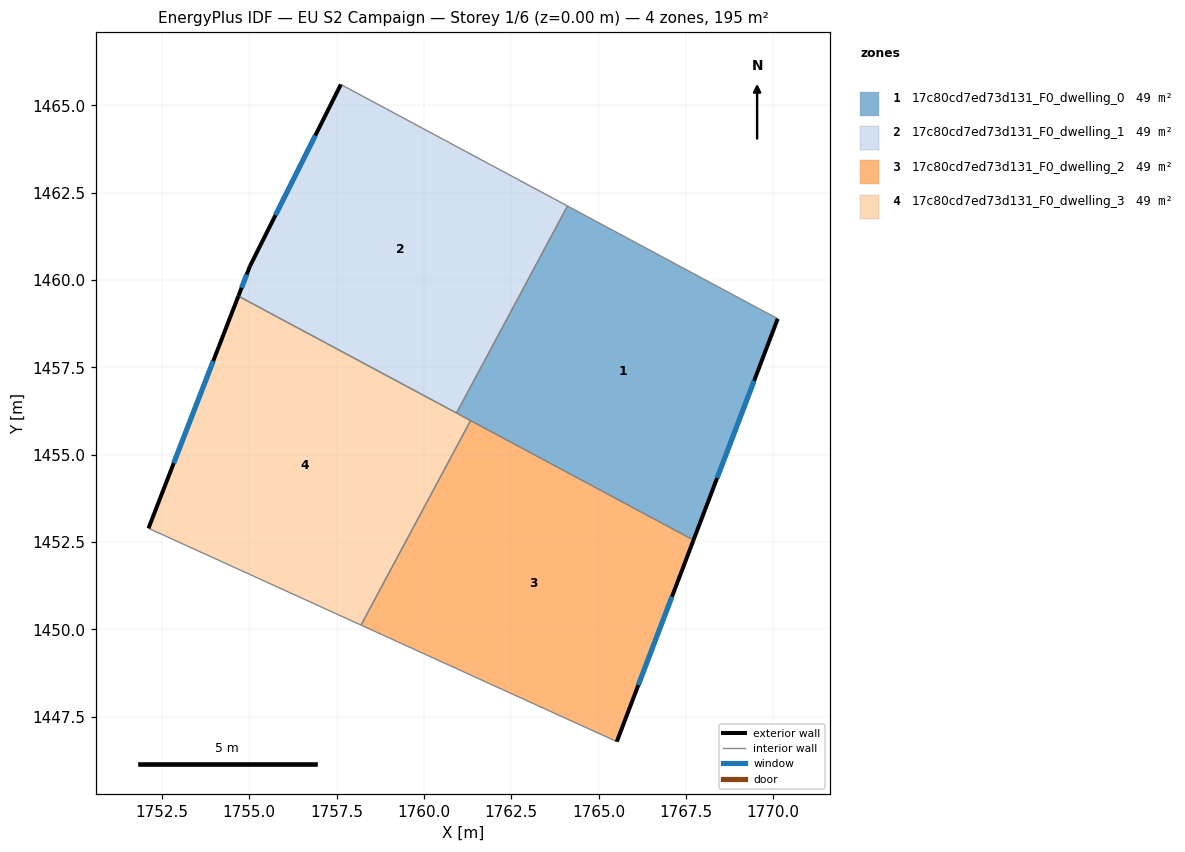
=== STOREY PLAN SPEC (per zone: floor XY polygon, exterior-wall plan segments, windows/doors) ===
zone 1: 17c80cd7ed73d131_F0_dwelling_0  (48.8 m²)
  floor: (1770.13, 1458.89) (1767.72, 1452.56) (1760.93, 1456.19) (1764.11, 1462.12)
  exterior wall: (1767.72, 1452.56) – (1770.13, 1458.89)  [6.8 m]
    window: (1768.39, 1454.33) – (1769.45, 1457.12)  [3.9 m²]
  interior walls: 4
zone 2: 17c80cd7ed73d131_F0_dwelling_1  (48.8 m²)
  floor: (1764.11, 1462.12) (1760.93, 1456.19) (1754.69, 1459.54) (1755.02, 1460.40) (1757.62, 1465.60)
  exterior wall: (1757.62, 1465.60) – (1755.02, 1460.40)  [5.8 m]
    window: (1756.89, 1464.14) – (1755.75, 1461.85)  [3.4 m²]
  exterior wall: (1755.02, 1460.40) – (1754.69, 1459.54)  [0.9 m]
    window: (1754.93, 1460.16) – (1754.78, 1459.78)  [0.5 m²]
  interior walls: 3
zone 3: 17c80cd7ed73d131_F0_dwelling_2  (48.8 m²)
  floor: (1767.72, 1452.56) (1765.52, 1446.79) (1758.20, 1450.12) (1761.34, 1455.98)
  exterior wall: (1765.52, 1446.79) – (1767.72, 1452.56)  [6.2 m]
    window: (1766.14, 1448.40) – (1767.10, 1450.94)  [3.6 m²]
  interior walls: 3
zone 4: 17c80cd7ed73d131_F0_dwelling_3  (48.8 m²)
  floor: (1761.34, 1455.98) (1758.20, 1450.12) (1752.11, 1452.89) (1754.69, 1459.54)
  exterior wall: (1754.69, 1459.54) – (1752.11, 1452.89)  [7.1 m]
    window: (1753.97, 1457.68) – (1752.84, 1454.76)  [4.1 m²]
  interior walls: 4

=== DERIVED (storey summary) ===
Building: EU S2 Campaign
Storey: 1 of 6  (floor level z = 0.00 m)
Storey gross floor area: 195.4 m²
Zones on this storey: 4
  - 17c80cd7ed73d131_F0_dwelling_0: floor 48.8 m²; exterior wall 6.8 m (20.3 m²); 1 window(s) 3.9 m²; WWR 19.3%
  - 17c80cd7ed73d131_F0_dwelling_1: floor 48.8 m²; exterior wall 6.7 m (20.2 m²); 2 window(s) 3.9 m²; WWR 19.3%
  - 17c80cd7ed73d131_F0_dwelling_2: floor 48.8 m²; exterior wall 6.2 m (18.5 m²); 1 window(s) 3.6 m²; WWR 19.3%
  - 17c80cd7ed73d131_F0_dwelling_3: floor 48.8 m²; exterior wall 7.1 m (21.4 m²); 1 window(s) 4.1 m²; WWR 19.3%
Zone adjacency (shared interzone walls):
  - 17c80cd7ed73d131_F0_dwelling_0 ↔ 17c80cd7ed73d131_F0_dwelling_1
  - 17c80cd7ed73d131_F0_dwelling_0 ↔ 17c80cd7ed73d131_F0_dwelling_2
  - 17c80cd7ed73d131_F0_dwelling_0 ↔ 17c80cd7ed73d131_F0_dwelling_3
  - 17c80cd7ed73d131_F0_dwelling_1 ↔ 17c80cd7ed73d131_F0_dwelling_3
  - 17c80cd7ed73d131_F0_dwelling_2 ↔ 17c80cd7ed73d131_F0_dwelling_3